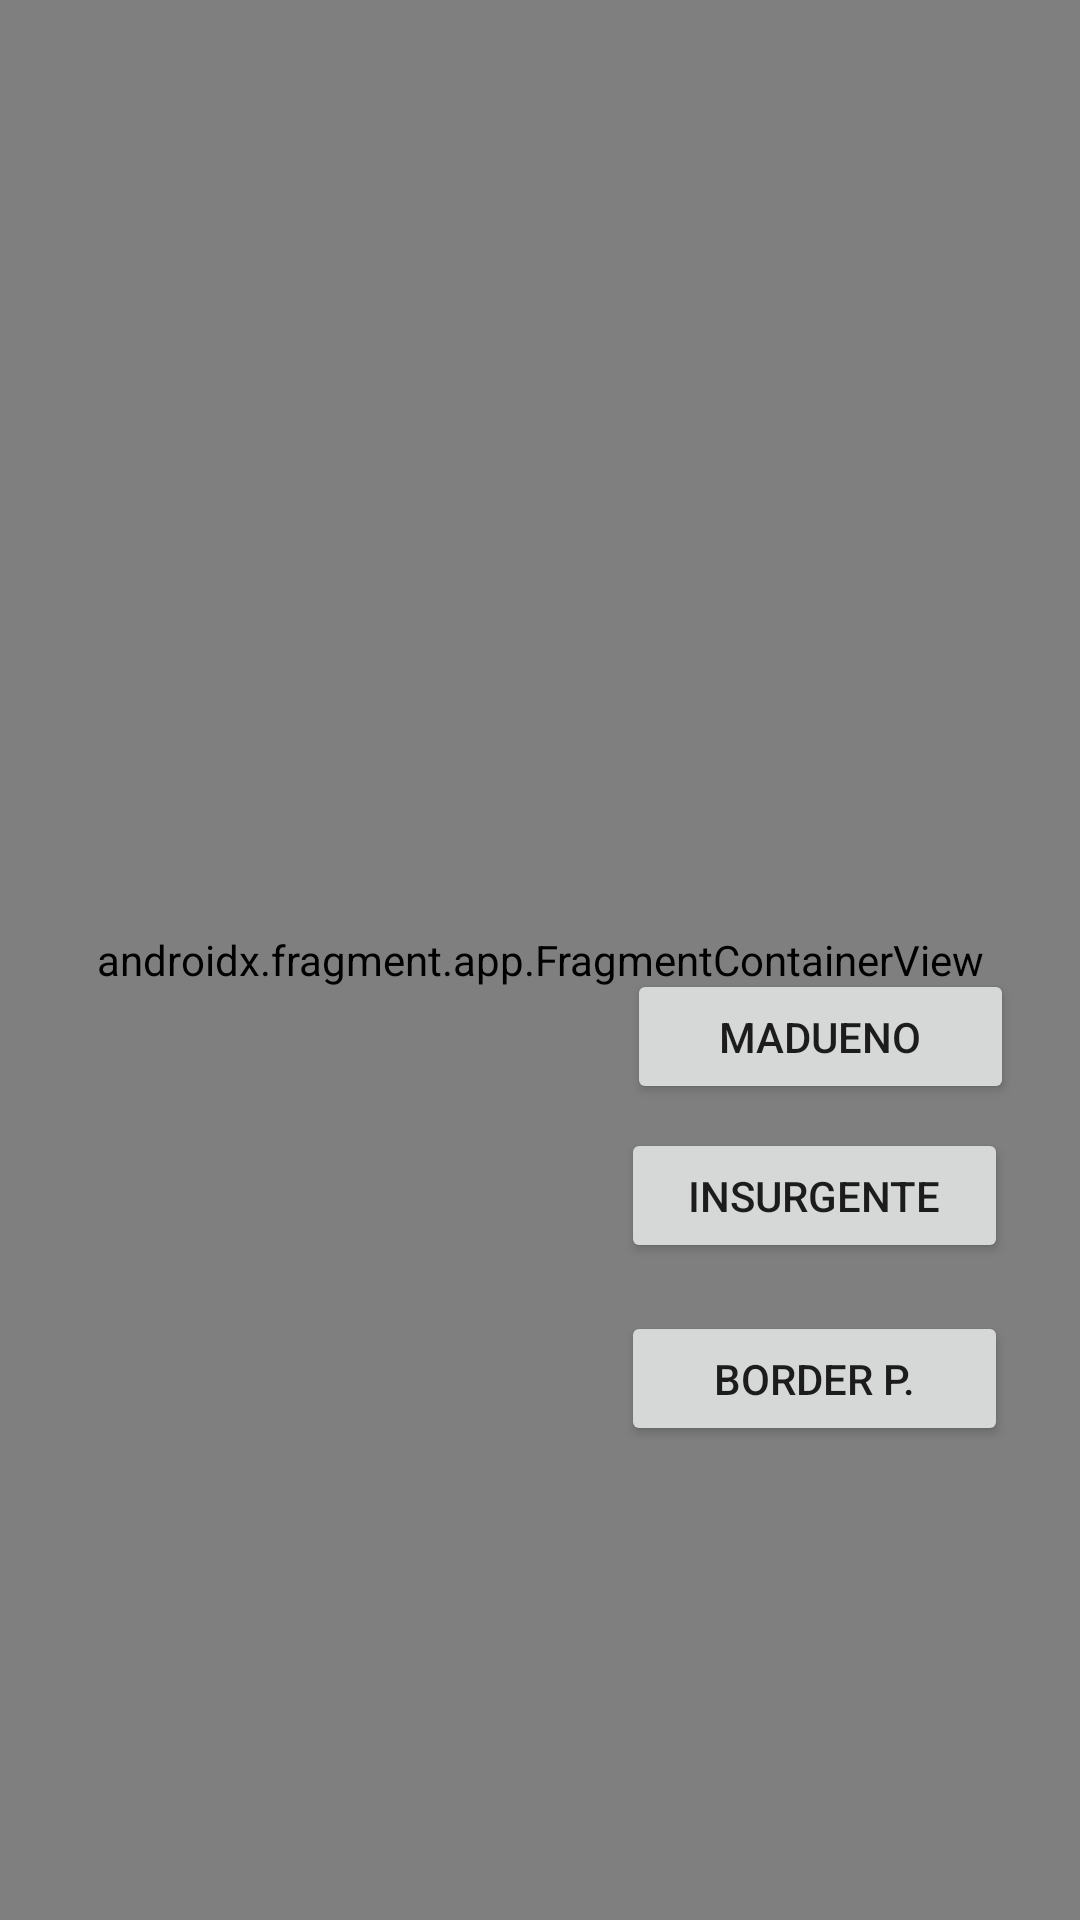

Reconstruct the res/layout file that produces this screen, plus the resources it refers to.
<!-- AndroidManifest.xml: application theme Theme.BeerBuddy -->
<!-- res/layout/activity_stoutlist_detail.xml -->
<?xml version="1.0" encoding="utf-8"?>
<androidx.constraintlayout.widget.ConstraintLayout xmlns:android="http://schemas.android.com/apk/res/android"
    xmlns:app="http://schemas.android.com/apk/res-auto"
    xmlns:tools="http://schemas.android.com/tools"
    android:id="@+id/container"
    android:layout_width="match_parent"
    android:layout_height="match_parent">

    <androidx.fragment.app.FragmentContainerView
        android:id="@+id/nav_host_fragment_stoutlist_detail"
        android:name="androidx.navigation.fragment.NavHostFragment"
        android:layout_width="match_parent"
        android:layout_height="match_parent"
        app:defaultNavHost="true"
        app:layout_constraintBottom_toBottomOf="parent"
        app:layout_constraintHorizontal_bias="0.0"
        app:layout_constraintLeft_toLeftOf="parent"
        app:layout_constraintRight_toRightOf="parent"
        app:layout_constraintTop_toTopOf="parent"
        app:layout_constraintVertical_bias="0.0"
        app:navGraph="@navigation/primary_details_nav_graph"
        tools:layout="@layout/fragment_stoutlist_detail" />

    <ImageView
        android:id="@+id/imageView2"
        android:layout_width="144dp"
        android:layout_height="0dp"
        android:layout_marginEnd="25dp"
        android:layout_marginBottom="31dp"
        app:layout_constraintBottom_toBottomOf="parent"
        app:layout_constraintEnd_toEndOf="parent"
        app:layout_constraintTop_toBottomOf="@+id/bpsycho"
        app:srcCompat="@drawable/stoutbeer" />

    <Button
        android:id="@+id/mdn"
        android:layout_width="129dp"
        android:layout_height="45dp"
        android:layout_marginStart="2dp"
        android:layout_marginTop="323dp"
        android:layout_marginBottom="8dp"
        android:text="Madueno"
        android:autoLink="all"
        app:layout_constraintBottom_toTopOf="@+id/insurg"
        app:layout_constraintStart_toStartOf="@+id/insurg"
        app:layout_constraintTop_toTopOf="parent" />

    <Button
        android:id="@+id/insurg"
        android:layout_width="129dp"
        android:layout_height="45dp"
        android:layout_marginBottom="16dp"
        android:text="Insurgente"
        app:layout_constraintBottom_toTopOf="@+id/bpsycho"
        app:layout_constraintEnd_toEndOf="@+id/bpsycho"
        app:layout_constraintStart_toStartOf="@+id/bpsycho"
        app:layout_constraintTop_toBottomOf="@+id/mdn" />

    <Button
        android:id="@+id/bpsycho"
        android:layout_width="129dp"
        android:layout_height="45dp"
        android:layout_marginStart="16dp"
        android:layout_marginEnd="24dp"
        android:layout_marginBottom="10dp"
        android:text="Border P."
        app:layout_constraintBottom_toTopOf="@+id/imageView2"
        app:layout_constraintEnd_toEndOf="parent"
        app:layout_constraintStart_toStartOf="@+id/imageView2"
        app:layout_constraintTop_toBottomOf="@+id/insurg" />

</androidx.constraintlayout.widget.ConstraintLayout>
<!-- res/layout/fragment_stoutlist_detail.xml (included above) -->
<?xml version="1.0" encoding="utf-8"?>
<androidx.coordinatorlayout.widget.CoordinatorLayout xmlns:android="http://schemas.android.com/apk/res/android"
    xmlns:app="http://schemas.android.com/apk/res-auto"
    xmlns:tools="http://schemas.android.com/tools"
    android:id="@+id/stoutlist_detail_container"
    android:layout_width="match_parent"
    android:layout_height="match_parent"
    tools:context=".stoutListDetailHostActivity"
    tools:ignore="MergeRootFrame">

    <com.google.android.material.appbar.AppBarLayout
        android:id="@+id/app_bar"
        android:layout_width="match_parent"
        android:layout_height="@dimen/app_bar_height"
        android:theme="@style/ThemeOverlay.AppCompat.Dark.ActionBar">

        <com.google.android.material.appbar.CollapsingToolbarLayout
            android:id="@+id/toolbar_layout"
            android:layout_width="match_parent"
            android:layout_height="match_parent"
            app:contentScrim="?attr/colorPrimary"
            app:layout_scrollFlags="scroll|exitUntilCollapsed"
            app:toolbarId="@+id/toolbar">

            <androidx.appcompat.widget.Toolbar
                android:id="@+id/detail_toolbar"
                android:layout_width="match_parent"
                android:layout_height="?attr/actionBarSize"
                app:layout_collapseMode="pin"
                app:popupTheme="@style/ThemeOverlay.AppCompat.Light" />

        </com.google.android.material.appbar.CollapsingToolbarLayout>

    </com.google.android.material.appbar.AppBarLayout>

    <androidx.core.widget.NestedScrollView
        android:id="@+id/stoutlist_detail_scroll_view"
        android:layout_width="match_parent"
        android:layout_height="match_parent"
        app:layout_behavior="@string/appbar_scrolling_view_behavior">

        <TextView
            android:id="@+id/stoutlist_detail"
            style="?android:attr/textAppearanceLarge"
            android:layout_width="match_parent"
            android:layout_height="match_parent"
            android:paddingStart="@dimen/container_horizontal_margin"
            android:paddingTop="16dp"
            android:paddingEnd="@dimen/container_horizontal_margin"
            android:paddingBottom="16dp"
            android:textIsSelectable="true"
            tools:context="com.hfad.beerbuddy.stoutListDetailFragment" />

    </androidx.core.widget.NestedScrollView>

</androidx.coordinatorlayout.widget.CoordinatorLayout>
<!-- resources referenced by this layout -->
<resources>
  <style name="Theme.BeerBuddy" parent="Theme.MaterialComponents.DayNight.DarkActionBar">
          
          <item name="colorPrimary">@color/purple_500</item>
          <item name="colorPrimaryVariant">@color/purple_700</item>
          <item name="colorOnPrimary">@color/white</item>
          
          <item name="colorSecondary">@color/teal_200</item>
          <item name="colorSecondaryVariant">@color/teal_700</item>
          <item name="colorOnSecondary">@color/black</item>
          
          <item name="android:statusBarColor" tools:targetApi="l">?attr/colorPrimaryVariant</item>
          
      </style>
  <!-- not gathered from this repository: default colours our renderer supplied (Android Studio template values) -->
  <color name="purple_500">#FF6200EE</color>
  <color name="purple_700">#FF3700B3</color>
  <color name="teal_200">#FF03DAC5</color>
  <color name="teal_700">#FF018786</color>
  <color name="black">#FF000000</color>
  <color name="white">#FFFFFFFF</color>
</resources>
